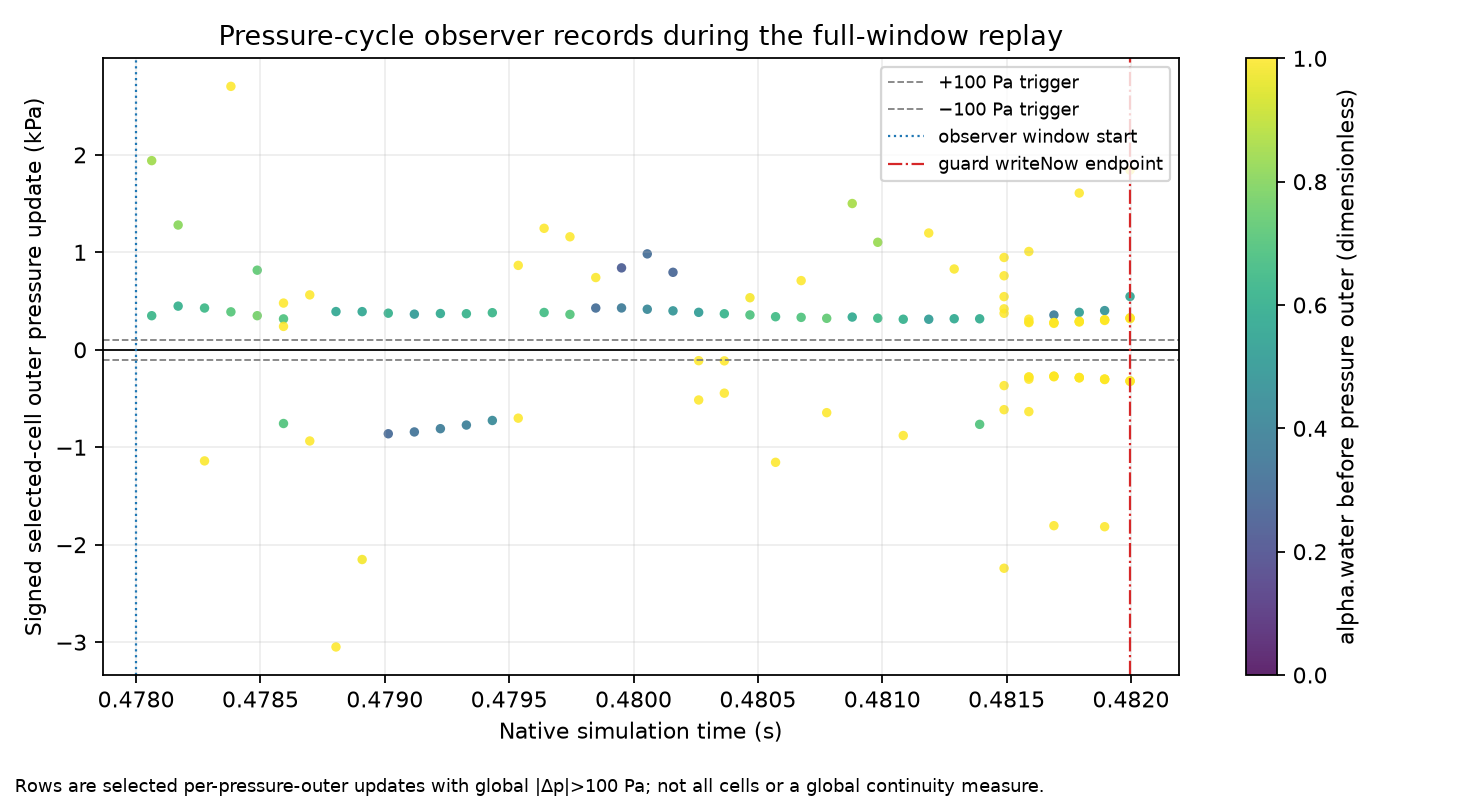

Source data for this figure (header and first rows):
time_s, time_index, outer_iteration, rank, local_cell, stage, abs_outer_dp_Pa, signed_outer_dp_Pa, p_before_Pa, p_after_Pa, alpha_before_outer, alpha_after_outer, alpha_before_predictor, alpha_after_implicit_predictor, alpha_before_MULES_corrector, alpha_after_MULES_corrector, signed_delta_alpha_predictor, signed_delta_alpha_MULES, predictor_Sp_per_s, predictor_Su_per_s, corrector_Sp_recomputed_per_s, corrector_Su_recomputed_per_s, corrector_Sp_used_by_MULES_per_s, predictor_dgdt_per_s
0.4781, 2576, 1225, 7, 6297, after_pressure_outer, 1941, 1941, 60824, 62765, 0.8461, 0.8088, 0.8461, 0.8182, 0.8182, 0.8088, -0.0278, -0.009478, -45.48, 0.0, -47.02, 0.0, -47.02, -38.48
0.4781, 2576, 1226, 7, 4979, after_pressure_outer, 349.7, 349.7, 102557, 102906, 0.6352, 0.6352, 0.6352, 0.6063, 0.6063, 0.6352, -0.02891, 0.02894, -17.32, 17.32, -16.05, 16.05, -16.05, 6.317
0.4782, 2577, 1233, 7, 6297, after_pressure_outer, 1280, 1280, 62671, 63951, 0.8078, 0.7719, 0.8078, 0.7836, 0.7836, 0.7719, -0.0242, -0.0117, -50.12, 0.0, -51.67, 0.0, -51.67, -40.49
0.4782, 2577, 1234, 7, 21911, after_pressure_outer, 447.9, 447.9, 101362, 101810, 0.6087, 0.609, 0.6087, 0.5794, 0.5794, 0.609, -0.02936, 0.0296, -17.53, 17.53, -16.31, 16.31, -16.31, 6.859
0.4783, 2578, 1241, 7, 12798, after_pressure_outer, 1140, -1140, 122210, 121069, 0.9946, 0.9986, 0.9946, 0.993, 0.993, 0.9986, -0.001526, 0.005589, -19.88, 0.0, -19.91, 0.0, -19.91, -19.77
0.4783, 2578, 1242, 2, 23748, after_pressure_outer, 428.5, 428.5, 101546, 101974, 0.644, 0.6442, 0.644, 0.6149, 0.6149, 0.6442, -0.02916, 0.02937, -18.69, 18.69, -17.27, 17.27, -17.27, 6.651
0.4784, 2579, 1249, 2, 14054, after_pressure_outer, 2703, 2703, 120673, 123376, 0.9986, 0.9987, 0.9986, 0.9986, 0.9986, 0.9987, -1.903191550545191e-05, 7.392586992416295e-05, -0.2461, 0.0, -0.2461, 0.0, -0.2461, -0.2457
0.4784, 2579, 1250, 2, 23748, after_pressure_outer, 389.2, 389.2, 101913, 102302, 0.7098, 0.7099, 0.7098, 0.6816, 0.6816, 0.7099, -0.02818, 0.02831, -20.72, 20.72, -18.89, 18.89, -18.89, 6.015
0.4785, 2580, 1257, 2, 14057, after_pressure_outer, 816.7, 816.7, 121069, 121885, 0.7288, 0.7876, 0.7288, 0.7473, 0.7473, 0.7876, 0.01858, 0.04025, -1.62, 0.0, -1.58, 0.0, -1.58, -1.181
0.4785, 2580, 1258, 2, 23748, after_pressure_outer, 349.8, 349.8, 102291, 102641, 0.7668, 0.7668, 0.7668, 0.7402, 0.7402, 0.7668, -0.02651, 0.02656, -19.27, 19.27, -17.3, 17.3, -17.3, 4.494
0.4786, 2581, 1265, 7, 1654, after_pressure_outer, 756.5, -756.5, 93357, 92601, 0.6956, 0.7351, 0.6956, 0.7102, 0.7102, 0.7351, 0.01455, 0.02492, -8.121, 0.0, -7.955, 0.0, -7.955, -5.649
0.4786, 2581, 1266, 2, 23207, after_pressure_outer, 316.8, 316.8, 100613, 100930, 0.691, 0.691, 0.691, 0.6573, 0.6573, 0.691, -0.03369, 0.03366, -8.795, 8.795, -7.931, 7.931, -7.931, 2.718
0.4786, 2581, 1271, 2, 7144, after_pressure_outer, 239.8, 239.8, 92406, 92645, 0.999, 0.9998, 0.999, 0.9839, 0.9839, 0.9998, -0.01504, 0.01588, -6812, 6812, -429.3, 429.3, -429.3, 6.893
0.4786, 2581, 1272, 2, 7144, after_pressure_outer, 479.3, 479.3, 92645, 93125, 0.9998, 0.9998, 0.9998, 0.9939, 0.9939, 0.9998, -0.0059, 0.0059, -34545, 34545, -1005, 1005, -1005, 6.104
0.4787, 2582, 1273, 2, 7144, after_pressure_outer, 935.7, -935.7, 93125, 92189, 0.9998, 0.9999, 0.9998, 0.9999, 0.9999, 0.9999, 0.0001219, -3.763637663745101e-07, -22490, 22490, -39711, 39711, -39711, 3.971
0.4787, 2582, 1274, 7, 6389, after_pressure_outer, 563.2, 563.2, 92229, 92792, 0.9998, 0.9998, 0.9998, 0.9959, 0.9959, 0.9998, -0.003908, 0.003908, -35194, 35194, -1578, 1578, -1578, 6.456
0.4788, 2583, 1281, 2, 7059, after_pressure_outer, 3049, -3049, 80550, 77501, 0.9991, 0.9901, 0.9991, 0.99, 0.99, 0.9901, -0.009152, 0.0001679, -18589, 18589, -1638, 1638, -1638, 16.44
0.4788, 2583, 1282, 9, 14866, after_pressure_outer, 392.1, 392.1, 99530, 99922, 0.5627, 0.5627, 0.5627, 0.537, 0.537, 0.5627, -0.0257, 0.0257, -5.475, 5.475, -5.171, 5.171, -5.171, 2.394
0.4789, 2584, 1289, 7, 6304, after_pressure_outer, 2152, -2152, 80543, 78391, 0.9843, 0.959, 0.9843, 0.9616, 0.9616, 0.959, -0.02272, -0.002576, -1035, 1035, -422.8, 422.8, -422.8, 16.24
0.4789, 2584, 1290, 0, 10851, after_pressure_outer, 391.5, 391.5, 97368, 97760, 0.5648, 0.5649, 0.5648, 0.5398, 0.5398, 0.5649, -0.025, 0.02507, -1.424, 1.424, -1.346, 1.346, -1.346, 0.6195
0.479, 2585, 1297, 2, 1149, after_pressure_outer, 861.7, -861.7, 92817, 91955, 0.2899, 0.3313, 0.2899, 0.3206, 0.3206, 0.3313, 0.03067, 0.01072, -39.53, 0.0, -35.75, 0.0, -35.75, -11.46
0.479, 2585, 1298, 9, 14918, after_pressure_outer, 375.4, 375.4, 97310, 97685, 0.6086, 0.6086, 0.6086, 0.5829, 0.5829, 0.6086, -0.02564, 0.02571, -1.763, 1.763, -1.655, 1.655, -1.655, 0.6901
0.4791, 2586, 1305, 2, 1149, after_pressure_outer, 843, -843, 92178, 91335, 0.3319, 0.3724, 0.3319, 0.3602, 0.3602, 0.3724, 0.02835, 0.01218, -36.29, 0.0, -33.43, 0.0, -33.43, -12.04
0.4791, 2586, 1306, 7, 21909, after_pressure_outer, 365.6, 365.6, 100540, 100906, 0.5086, 0.5088, 0.5086, 0.4925, 0.4925, 0.5088, -0.01603, 0.01625, -7.653, 7.653, -7.412, 7.412, -7.412, 3.761
0.4792, 2587, 1313, 2, 1149, after_pressure_outer, 809.5, -809.5, 91555, 90745, 0.373, 0.4127, 0.373, 0.3991, 0.3991, 0.4127, 0.02613, 0.01356, -32.11, 0.0, -30.01, 0.0, -30.01, -11.98
0.4792, 2587, 1314, 7, 21909, after_pressure_outer, 372.1, 372.1, 100568, 100940, 0.5811, 0.5813, 0.5811, 0.5583, 0.5583, 0.5813, -0.02279, 0.02301, -9.194, 9.194, -8.72, 8.72, -8.72, 3.852
0.4793, 2588, 1321, 7, 1164, after_pressure_outer, 772.3, -772.3, 91517, 90745, 0.3878, 0.4276, 0.3878, 0.4134, 0.4134, 0.4276, 0.02559, 0.01422, -28.72, 0.0, -26.94, 0.0, -26.94, -11.14
0.4793, 2588, 1322, 2, 23746, after_pressure_outer, 370.1, 370.1, 100594, 100964, 0.6159, 0.6161, 0.6159, 0.5905, 0.5905, 0.6161, -0.02538, 0.02559, -9.866, 9.866, -9.254, 9.254, -9.254, 3.79
0.4794, 2589, 1329, 7, 1164, after_pressure_outer, 725.3, -725.3, 90962, 90237, 0.4282, 0.4671, 0.4282, 0.4516, 0.4516, 0.4671, 0.02343, 0.01551, -23.87, 0.0, -22.64, 0.0, -22.64, -10.22
0.4794, 2589, 1330, 0, 3938, after_pressure_outer, 380.7, 380.7, 100713, 101093, 0.631, 0.6313, 0.631, 0.6138, 0.6138, 0.6313, -0.01721, 0.01743, -8.615, 8.615, -8.231, 8.231, -8.231, 3.179
0.4795, 2590, 1337, 7, 5736, after_pressure_outer, 701.6, -701.6, 101121, 100420, 1, 1, 1, 0.9999, 0.9999, 1, -6.713311861128446e-05, 6.710808371712673e-05, -0.651, 0.0, -0.651, 0.0, -0.651, -0.651
0.4795, 2590, 1338, 2, 1707, after_pressure_outer, 866, 866, 90204, 91070, 0.9998, 0.9998, 0.9998, 0.997, 0.997, 0.9998, -0.002806, 0.002805, -49289, 49289, -2833, 2833, -2833, 8.434
0.4796, 2591, 1345, 2, 7017, after_pressure_outer, 1246, 1246, 57321, 58567, 0.9987, 0.9973, 0.9987, 0.979, 0.979, 0.9973, -0.01967, 0.01833, -0.4247, 0.0, -0.4333, 0.0, -0.4333, -0.4242
0.4796, 2591, 1346, 0, 3986, after_pressure_outer, 382.7, 382.7, 100986, 101368, 0.6598, 0.6598, 0.6598, 0.6407, 0.6407, 0.6598, -0.01906, 0.01912, -9.189, 9.189, -8.701, 8.701, -8.701, 3.126
0.4797, 2592, 1353, 7, 6262, after_pressure_outer, 1159, 1159, 58193, 59352, 0.9975, 0.9945, 0.9975, 0.9762, 0.9762, 0.9945, -0.02125, 0.01834, -2.641, 0.0, -2.698, 0.0, -2.698, -2.634
0.4797, 2592, 1354, 0, 3986, after_pressure_outer, 363.1, 363.1, 101156, 101519, 0.7003, 0.7003, 0.7003, 0.6807, 0.6807, 0.7003, -0.01955, 0.01958, -9.39, 9.39, -8.815, 8.815, -8.815, 2.814
0.4798, 2593, 1361, 7, 6262, after_pressure_outer, 741.2, 741.2, 59288, 60029, 0.9941, 0.989, 0.9941, 0.971, 0.971, 0.989, -0.02316, 0.01799, -6.733, 0.0, -6.894, 0.0, -6.894, -6.694
0.4798, 2593, 1362, 4, 13359, after_pressure_outer, 428.5, 428.5, 99630, 100059, 0.3034, 0.3034, 0.3034, 0.2912, 0.2912, 0.3034, -0.01225, 0.01224, -1.602, 1.602, -1.574, 1.574, -1.574, 1.116
0.48, 2594, 1369, 4, 2531, after_pressure_outer, 840.4, 840.4, 97704, 98544, 0.2383, 0.2049, 0.2383, 0.2189, 0.2189, 0.2049, -0.01936, -0.01409, -8.876, 8.876, -8.656, 8.656, -8.656, 6.761
0.48, 2594, 1370, 4, 13359, after_pressure_outer, 429.2, 429.2, 99611, 100040, 0.3642, 0.3642, 0.3642, 0.3473, 0.3473, 0.3642, -0.01684, 0.01683, -1.83, 1.83, -1.783, 1.783, -1.783, 1.164
0.4801, 2595, 1377, 9, 2504, after_pressure_outer, 984, 984, 97851, 98835, 0.3025, 0.2752, 0.3025, 0.2804, 0.2804, 0.2752, -0.02211, -0.005196, -14.19, 14.19, -13.76, 13.76, -13.76, 9.899
0.4801, 2595, 1378, 4, 13359, after_pressure_outer, 415.9, 415.9, 99604, 100020, 0.4233, 0.4234, 0.4233, 0.4037, 0.4037, 0.4234, -0.01964, 0.01966, -2.16, 2.16, -2.089, 2.089, -2.089, 1.246
0.4802, 2596, 1385, 9, 2504, after_pressure_outer, 794.9, 794.9, 98697, 99492, 0.275, 0.2475, 0.275, 0.2546, 0.2546, 0.2475, -0.02046, -0.007112, -21.41, 21.41, -20.82, 20.82, -20.82, 15.52
0.4802, 2596, 1386, 4, 13359, after_pressure_outer, 399.5, 399.5, 99603, 100003, 0.4806, 0.4806, 0.4806, 0.4587, 0.4587, 0.4806, -0.02192, 0.02194, -2.721, 2.721, -2.611, 2.611, -2.611, 1.413
0.4803, 2597, 1393, 2, 13791, after_pressure_outer, 515.1, -515.1, 102199, 101684, 1, 1, 1, 1, 1, 1, -3.812347292642126e-05, 3.812344456488592e-05, -0.3847, 0.0, -0.3847, 0.0, -0.3847, -0.3847
0.4803, 2597, 1394, 9, 14869, after_pressure_outer, 384.2, 384.2, 99649, 100033, 0.5169, 0.5169, 0.5169, 0.4941, 0.4941, 0.5169, -0.02272, 0.02277, -3.473, 3.473, -3.317, 3.317, -3.317, 1.678
0.4803, 2597, 1395, 2, 7024, after_pressure_outer, 111.7, -111.7, 83542, 83431, 0.9996, 0.9996, 0.9996, 0.9966, 0.9966, 0.9996, -0.00303, 0.003037, -3531, 3531, -404.7, 404.7, -404.7, 1.385
0.4804, 2598, 1401, 7, 12332, after_pressure_outer, 445.1, -445.1, 102150, 101705, 1, 1, 1, 1, 1, 1, -3.215559775027188e-05, 3.215559050162575e-05, -0.3239, 0.0, -0.3239, 0.0, -0.3239, -0.3239
0.4804, 2598, 1402, 2, 23736, after_pressure_outer, 369.6, 369.6, 100061, 100431, 0.6174, 0.6176, 0.6174, 0.5897, 0.5897, 0.6176, -0.02769, 0.02788, -8.365, 8.365, -7.8, 7.8, -7.8, 3.201
0.4804, 2598, 1403, 7, 6269, after_pressure_outer, 113.8, -113.8, 83194, 83080, 0.9996, 0.9996, 0.9996, 0.9967, 0.9967, 0.9996, -0.002871, 0.002879, -6273, 6273, -735, 735, -735, 2.39
0.4805, 2599, 1409, 2, 1710, after_pressure_outer, 534.1, 534.1, 105598, 106132, 0.9864, 0.9899, 0.9864, 0.985, 0.985, 0.9899, -0.001415, 0.004961, -1.47, 0.0, -1.472, 0.0, -1.472, -1.45
0.4805, 2599, 1410, 2, 23736, after_pressure_outer, 357.7, 357.7, 100092, 100450, 0.6876, 0.6878, 0.6876, 0.6558, 0.6558, 0.6878, -0.03179, 0.03197, -9.949, 9.949, -9.03, 9.03, -9.03, 3.108
0.4806, 2600, 1417, 0, 3920, after_pressure_outer, 1155, -1155, 103583, 102428, 0.9999, 1, 0.9999, 0.9998, 0.9998, 1, -0.000108, 0.000164, -1.126, 0.0, -1.126, 0.0, -1.126, -1.126
0.4806, 2600, 1418, 0, 3988, after_pressure_outer, 339.2, 339.2, 101334, 101673, 0.6549, 0.655, 0.6549, 0.6374, 0.6374, 0.655, -0.01747, 0.01755, -9.453, 9.453, -8.997, 8.997, -8.997, 3.262
0.4807, 2601, 1425, 0, 3920, after_pressure_outer, 709.8, 709.8, 102616, 103326, 1, 1, 1, 1, 1, 1, -1.308498148833159e-06, 1.306018587055036e-06, -0.01333, 0.0, -0.01333, 0.0, -0.01333, -0.01333
0.4807, 2601, 1426, 0, 3988, after_pressure_outer, 332.4, 332.4, 101510, 101842, 0.6935, 0.6936, 0.6935, 0.6748, 0.6748, 0.6936, -0.01868, 0.01876, -10.97, 10.97, -10.34, 10.34, -10.34, 3.362
0.4808, 2602, 1433, 2, 3813, after_pressure_outer, 645.2, -645.2, 116840, 116195, 0.9994, 0.9996, 0.9994, 0.999, 0.999, 0.9996, -0.0003511, 0.0005501, -2.765, 0.0, -2.766, 0.0, -2.766, -2.763
0.4808, 2602, 1434, 0, 3988, after_pressure_outer, 322.8, 322.8, 101713, 102036, 0.7309, 0.731, 0.7309, 0.7113, 0.7113, 0.731, -0.01959, 0.01966, -12.33, 12.33, -11.49, 11.49, -11.49, 3.316
0.4809, 2603, 1441, 2, 7017, after_pressure_outer, 1501, 1501, 62655, 64156, 0.8575, 0.8272, 0.8575, 0.8304, 0.8304, 0.8272, -0.0271, -0.003141, -40.39, 0.0, -41.71, 0.0, -41.71, -34.63
0.4809, 2603, 1442, 7, 11208, after_pressure_outer, 335.7, 335.7, 101477, 101813, 0.5809, 0.5809, 0.5809, 0.5578, 0.5578, 0.5809, -0.02317, 0.02316, -18.61, 18.61, -17.63, 17.63, -17.63, 7.799
... 58 more rows
